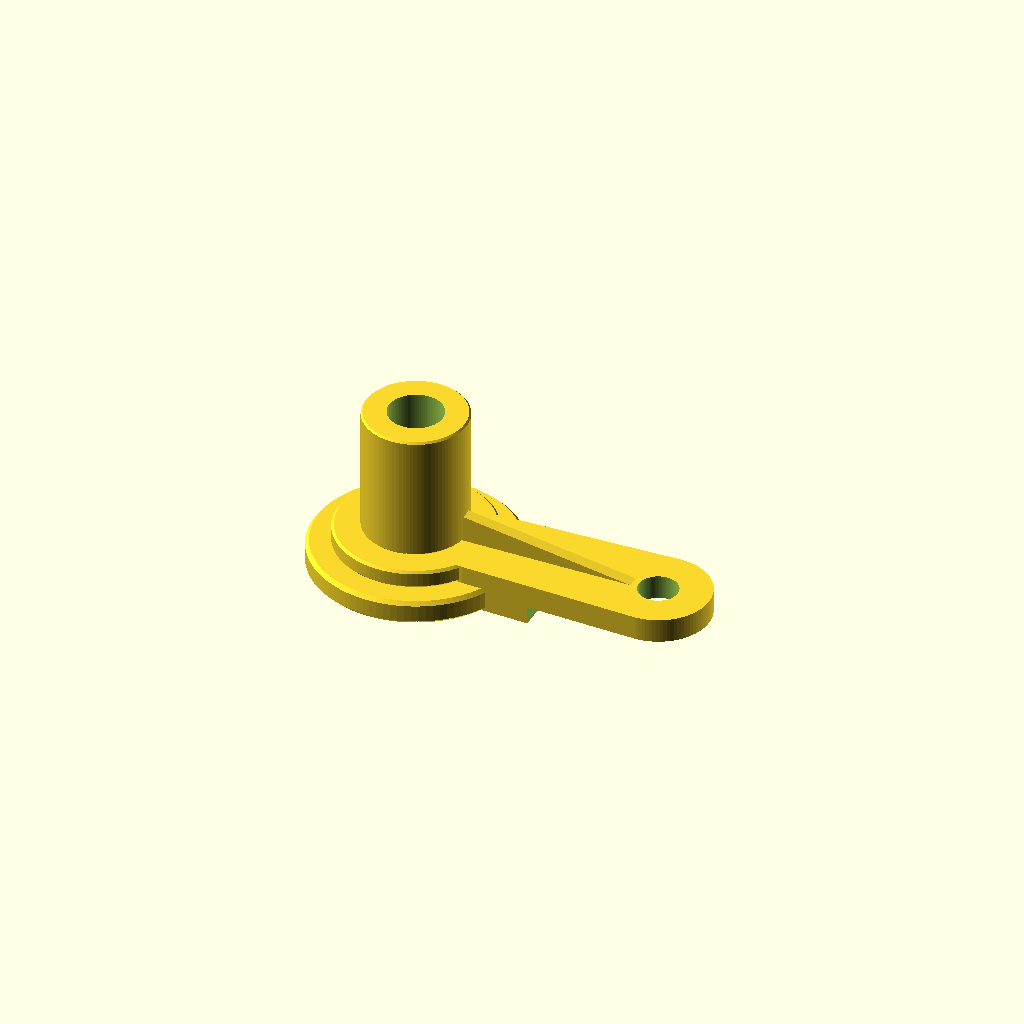
Cell 1: the model at its default parameters.
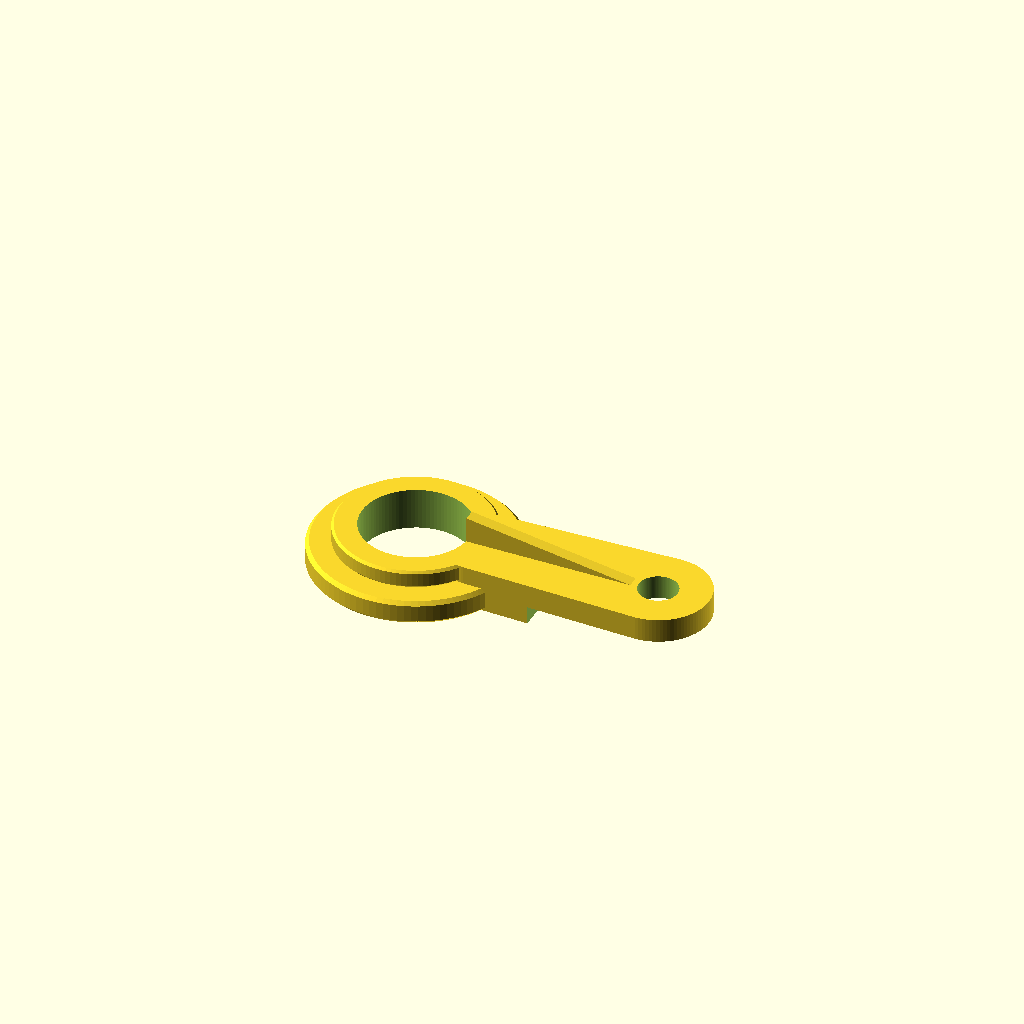
Cell 2: bore_diameter = 36 (everything else at default).
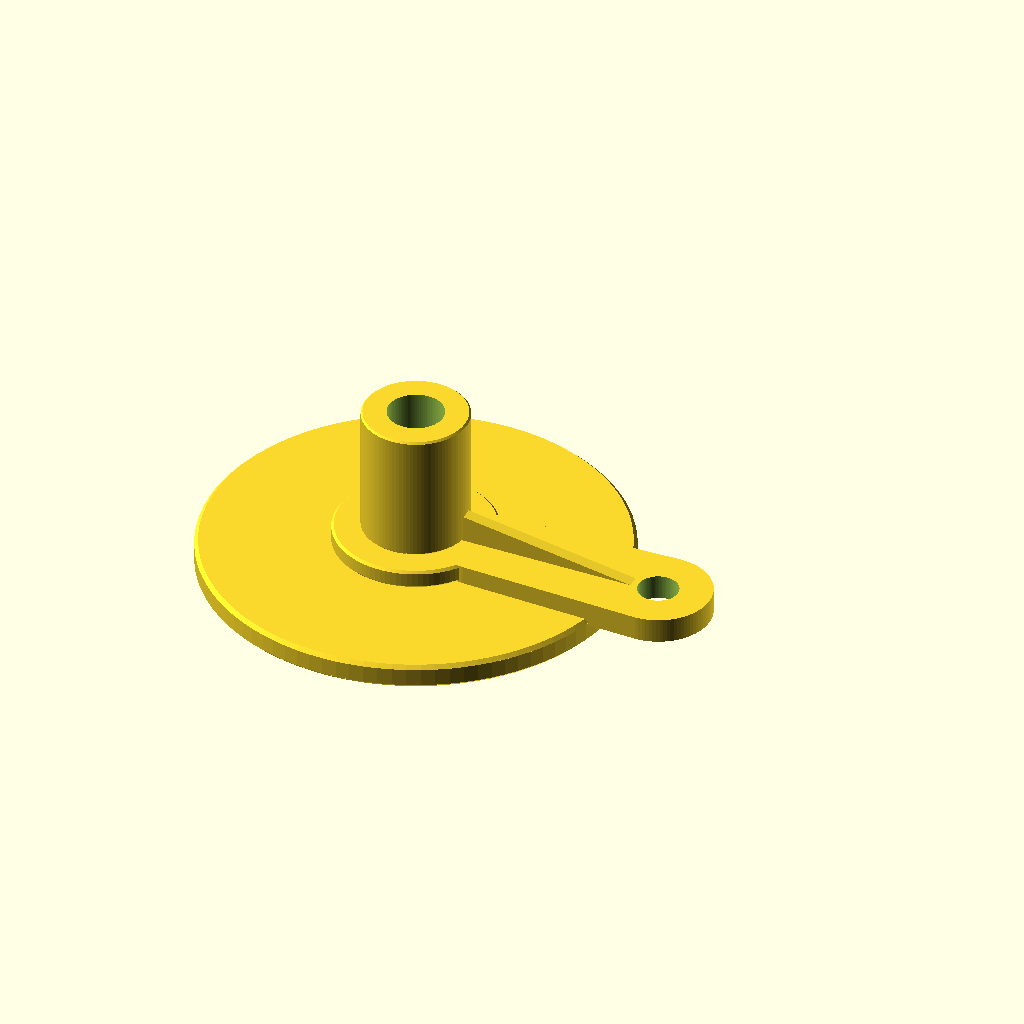
Cell 3: base_diameter = 136 (everything else at default).
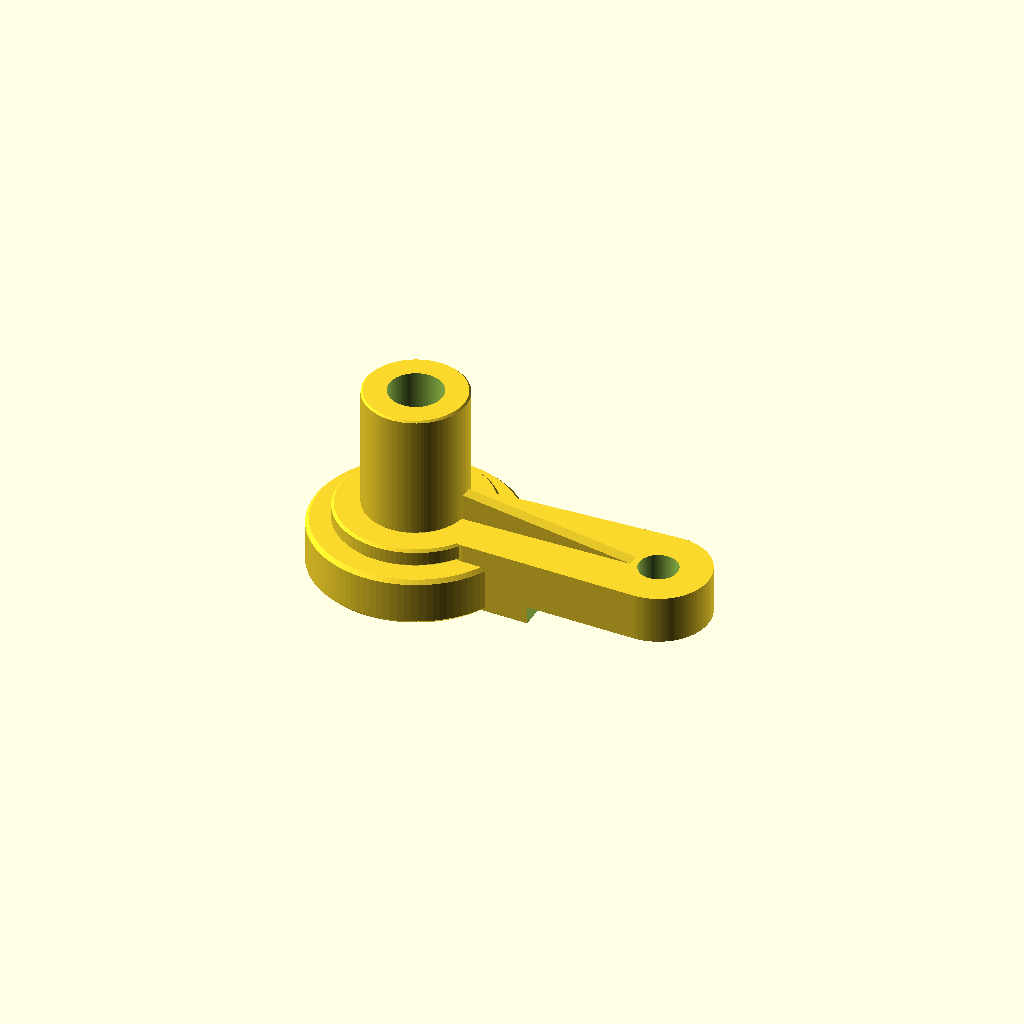
Cell 4 — base_height set to 16, the other parameters unchanged.
All cells are drawn from one camera (rotation 55°, 0°, 25°, orthographic, colour scheme Cornfield), so only the parameter changes between them.
OpenSCAD source file public/demo/runs/text2cad_0046_00460772_descriptive_openscad_gpt55-reason/generated.scad:
// Parameters
curve_resolution = 96;
$fn = curve_resolution;
eps = 0.02;

// Sleeve and stepped circular portions
bore_diameter = 18;
base_diameter = 68;
base_height = 8;
base_chamfer = 1.2;

lower_boss_diameter = 52;
lower_boss_height = 6;
lower_boss_chamfer = 0.8;

sleeve_outer_diameter = 34;
sleeve_height = 42;
sleeve_chamfer = 0.6;

// Projecting arm
arm_end_x = 82;
arm_root_x = 24;
arm_root_radius = 15;
arm_end_radius = 17;
arm_height = base_height + lower_boss_height;

arm_undercut_start_x = 45;
arm_undercut_height = 6;
arm_undercut_width = 44;
arm_undercut_extra_x = 6;

end_hole_diameter = 13;

// Top triangular rib
rib_width = 4;
rib_height = 9;
rib_sleeve_overlap = 1.5;
rib_end_clearance = 2;
rib_inner_x = sleeve_outer_diameter / 2 - rib_sleeve_overlap;
rib_outer_x = arm_end_x - end_hole_diameter / 2 - rib_end_clearance;
rib_base_z = arm_height;

// Derived heights
sleeve_base_z = base_height + lower_boss_height;
overall_height = sleeve_base_z + sleeve_height;

// Helper: beveled round cylinder
module chamfered_cylinder(d, h, ch) {
    if (ch <= 0) {
        cylinder(h=h, d=d);
    } else {
        cylinder(h=ch, d1=d - 2*ch, d2=d);
        translate([0, 0, ch])
            cylinder(h=h - 2*ch, d=d);
        translate([0, 0, h - ch])
            cylinder(h=ch, d1=d, d2=d - 2*ch);
    }
}

// Helper: rounded 2D arm footprint
module arm_footprint_2d() {
    hull() {
        translate([arm_root_x, 0])
            circle(r=arm_root_radius);
        translate([arm_end_x, 0])
            circle(r=arm_end_radius);
    }
}

// Low rounded base section
module rounded_base() {
    chamfered_cylinder(
        d=base_diameter,
        h=base_height,
        ch=base_chamfer
    );
}

// Stepped boss and tall sleeve, left solid before bore cut
module sleeve_stack_solid() {
    translate([0, 0, base_height - eps])
        chamfered_cylinder(
            d=lower_boss_diameter,
            h=lower_boss_height + eps,
            ch=lower_boss_chamfer
        );

    translate([0, 0, sleeve_base_z - eps])
        chamfered_cylinder(
            d=sleeve_outer_diameter,
            h=sleeve_height + eps,
            ch=sleeve_chamfer
        );
}

// Projecting arm with lower stepped cutaway
module projecting_arm() {
    difference() {
        linear_extrude(height=arm_height, convexity=4)
            arm_footprint_2d();

        translate([
            arm_undercut_start_x,
            -arm_undercut_width / 2,
            -eps
        ])
            cube([
                arm_end_x + arm_end_radius + arm_undercut_extra_x - arm_undercut_start_x,
                arm_undercut_width,
                arm_undercut_height + eps
            ]);
    }
}

// Thin triangular rib on top of arm
module triangular_top_rib() {
    rib_length = rib_outer_x - rib_inner_x;

    translate([rib_inner_x, 0, rib_base_z - eps])
        rotate([90, 0, 0])
            linear_extrude(height=rib_width, center=true, convexity=2)
                polygon(points=[
                    [0, 0],
                    [rib_length, 0],
                    [0, rib_height]
                ]);
}

// Main model
module complete_part() {
    difference() {
        union() {
            rounded_base();
            projecting_arm();
            sleeve_stack_solid();
            triangular_top_rib();
        }

        // Central bore continues through base, boss, and sleeve
        translate([0, 0, -eps])
            cylinder(
                h=overall_height + 2*eps,
                d=bore_diameter
            );

        // Real rounded through-opening in the small end
        translate([arm_end_x, 0, -eps])
            cylinder(
                h=overall_height + 2*eps,
                d=end_hole_diameter
            );
    }
}

complete_part();
Customizer parameters (derived from the source; name, type, default, range or options):
curve_resolution: number, default 96
eps: number, default 0.02
bore_diameter: number, default 18
base_diameter: number, default 68
base_height: number, default 8
base_chamfer: number, default 1.2
lower_boss_diameter: number, default 52
lower_boss_height: number, default 6
lower_boss_chamfer: number, default 0.8
sleeve_outer_diameter: number, default 34
sleeve_height: number, default 42
sleeve_chamfer: number, default 0.6
arm_end_x: number, default 82
arm_root_x: number, default 24
arm_root_radius: number, default 15
arm_end_radius: number, default 17
arm_undercut_start_x: number, default 45
arm_undercut_height: number, default 6
arm_undercut_width: number, default 44
arm_undercut_extra_x: number, default 6
end_hole_diameter: number, default 13
rib_width: number, default 4
rib_height: number, default 9
rib_sleeve_overlap: number, default 1.5
rib_end_clearance: number, default 2
